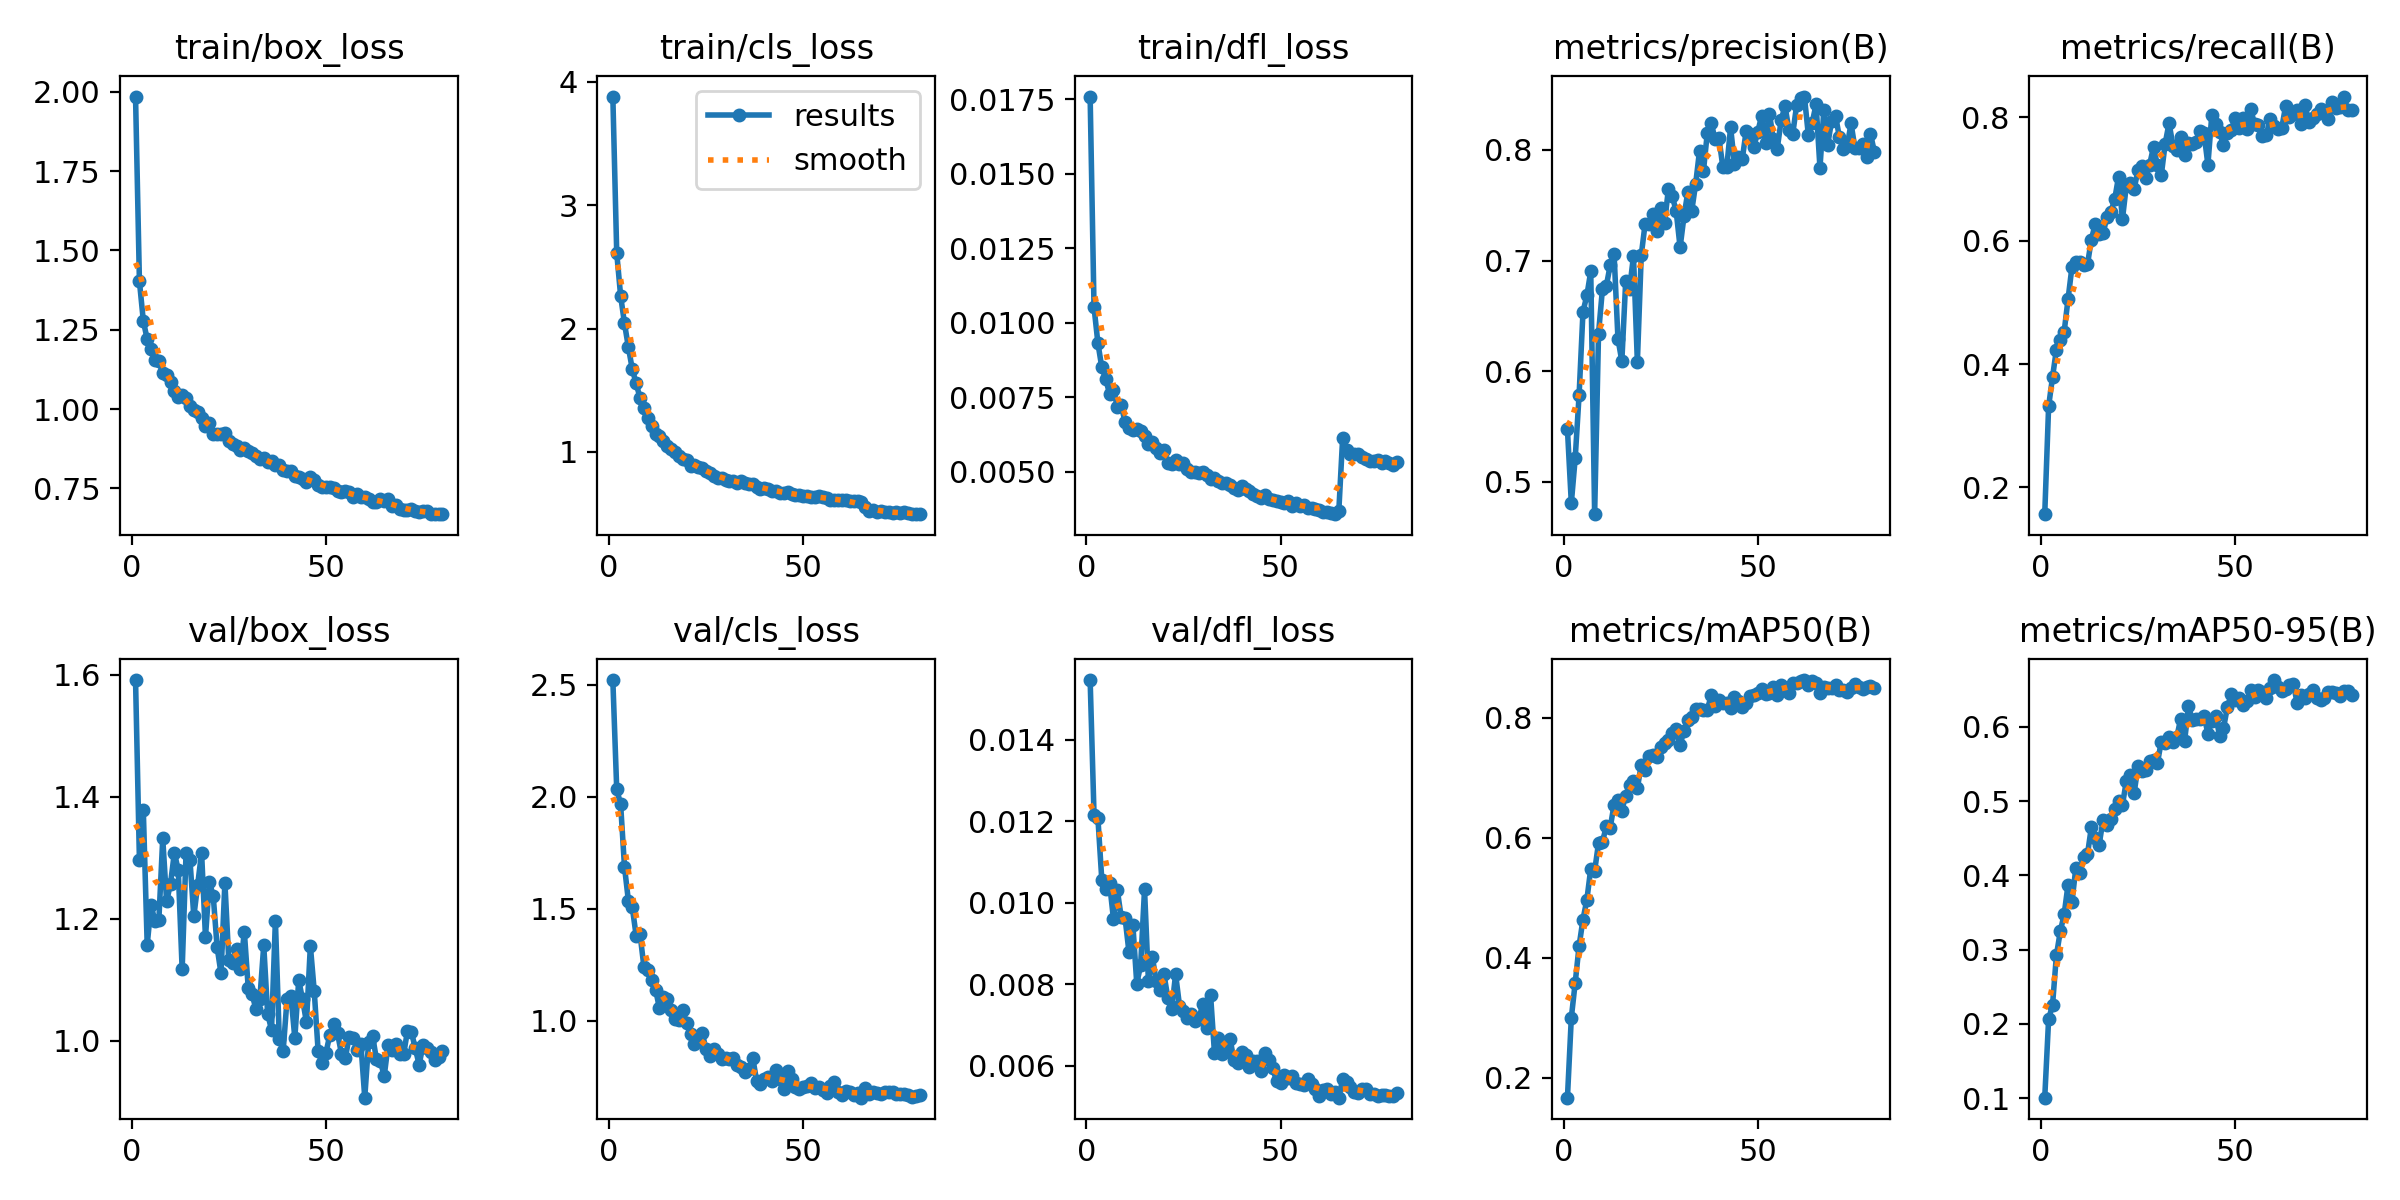

The data file committed next to this chart (first rows):
epoch, time, train/box_loss, train/cls_loss, train/dfl_loss, metrics/precision(B), metrics/recall(B), metrics/mAP50(B), metrics/mAP50-95(B), val/box_loss, val/cls_loss, val/dfl_loss, lr/pg0, lr/pg1, lr/pg2
1, 84.97, 1.985, 3.881, 0.01759, 0.5474, 0.1566, 0.1668, 0.1006, 1.591, 2.52, 0.01547, 0.0002217, 0.0002217, 0.0002217
2, 164.6, 1.403, 2.614, 0.01052, 0.4809, 0.3316, 0.3001, 0.2065, 1.296, 2.032, 0.01217, 0.0004439, 0.0004439, 0.0004439
3, 247.7, 1.278, 2.266, 0.00931, 0.5215, 0.3787, 0.3585, 0.2251, 1.378, 1.966, 0.01208, 0.0006654, 0.0006654, 0.0006654
4, 338.5, 1.22, 2.041, 0.0085, 0.5785, 0.4234, 0.4198, 0.2921, 1.157, 1.686, 0.01057, 0.0006647, 0.0006647, 0.0006647
5, 430.7, 1.189, 1.849, 0.00811, 0.6537, 0.4383, 0.4638, 0.3244, 1.222, 1.535, 0.01034, 0.0006629, 0.0006629, 0.0006629
6, 523.1, 1.155, 1.671, 0.00761, 0.6684, 0.4526, 0.4967, 0.3475, 1.196, 1.506, 0.01048, 0.0006607, 0.0006607, 0.0006607
7, 616.9, 1.15, 1.555, 0.00774, 0.6902, 0.5053, 0.5483, 0.3875, 1.198, 1.379, 0.00961, 0.0006579, 0.0006579, 0.0006579
8, 710.5, 1.113, 1.437, 0.00718, 0.4708, 0.5571, 0.5445, 0.3636, 1.332, 1.386, 0.01031, 0.0006546, 0.0006546, 0.0006546
9, 806.3, 1.109, 1.353, 0.00722, 0.634, 0.5649, 0.5911, 0.4099, 1.228, 1.239, 0.00965, 0.0006508, 0.0006508, 0.0006508
10, 900.6, 1.084, 1.275, 0.00666, 0.674, 0.5652, 0.5929, 0.4037, 1.257, 1.226, 0.00962, 0.0006466, 0.0006466, 0.0006466
11, 987.4, 1.056, 1.212, 0.00646, 0.677, 0.5614, 0.6188, 0.4248, 1.308, 1.181, 0.00879, 0.0006419, 0.0006419, 0.0006419
12, 1080, 1.037, 1.142, 0.0064, 0.6956, 0.5616, 0.6166, 0.4284, 1.279, 1.138, 0.00946, 0.0006367, 0.0006367, 0.0006367
13, 1174, 1.046, 1.127, 0.00642, 0.7064, 0.6019, 0.6551, 0.4647, 1.117, 1.054, 0.00802, 0.000631, 0.000631, 0.000631
14, 1273, 1.035, 1.084, 0.00635, 0.6296, 0.6274, 0.6631, 0.4501, 1.307, 1.106, 0.00847, 0.0006249, 0.0006249, 0.0006249
15, 1360, 1.009, 1.046, 0.0062, 0.609, 0.6113, 0.6453, 0.4412, 1.297, 1.098, 0.01033, 0.0006183, 0.0006183, 0.0006183
16, 1449, 0.9958, 1.02, 0.00593, 0.6816, 0.6118, 0.6704, 0.4741, 1.204, 1.048, 0.00808, 0.0006114, 0.0006114, 0.0006114
17, 1552, 0.9902, 0.9968, 0.00599, 0.6746, 0.6379, 0.6882, 0.4674, 1.256, 1.007, 0.00868, 0.0006039, 0.0006039, 0.0006039
18, 1635, 0.9708, 0.9642, 0.00579, 0.704, 0.6465, 0.6943, 0.4759, 1.308, 1.001, 0.00809, 0.0005961, 0.0005961, 0.0005961
19, 1716, 0.9461, 0.9442, 0.00561, 0.6083, 0.667, 0.6826, 0.4889, 1.17, 1.047, 0.00786, 0.0005879, 0.0005879, 0.0005879
20, 1795, 0.9573, 0.9346, 0.00571, 0.7049, 0.7038, 0.7219, 0.5, 1.26, 0.9871, 0.00825, 0.0005793, 0.0005793, 0.0005793
21, 1876, 0.9204, 0.8868, 0.00529, 0.7334, 0.635, 0.7132, 0.4947, 1.237, 0.942, 0.00767, 0.0005703, 0.0005703, 0.0005703
22, 1957, 0.9207, 0.8897, 0.00525, 0.7332, 0.6892, 0.7355, 0.5269, 1.153, 0.8956, 0.0074, 0.000561, 0.000561, 0.000561
23, 2036, 0.9213, 0.88, 0.00539, 0.7417, 0.6934, 0.7374, 0.5348, 1.11, 0.9165, 0.00825, 0.0005513, 0.0005513, 0.0005513
24, 2119, 0.9243, 0.8667, 0.00524, 0.7268, 0.684, 0.7341, 0.5102, 1.259, 0.9437, 0.00748, 0.0005412, 0.0005412, 0.0005412
25, 2204, 0.8992, 0.8425, 0.00529, 0.7479, 0.7139, 0.7508, 0.547, 1.132, 0.8725, 0.00734, 0.0005309, 0.0005309, 0.0005309
26, 2284, 0.8898, 0.83, 0.00509, 0.7341, 0.7204, 0.7577, 0.5399, 1.127, 0.8417, 0.00717, 0.0005203, 0.0005203, 0.0005203
27, 2365, 0.8831, 0.8071, 0.005, 0.7651, 0.702, 0.7633, 0.5415, 1.151, 0.8712, 0.00727, 0.0005093, 0.0005093, 0.0005093
28, 2451, 0.8722, 0.7917, 0.00498, 0.7581, 0.7233, 0.774, 0.5539, 1.117, 0.8498, 0.0071, 0.0004982, 0.0004982, 0.0004982
29, 2536, 0.8761, 0.7882, 0.00495, 0.7444, 0.7522, 0.7814, 0.5552, 1.179, 0.8302, 0.00715, 0.0004867, 0.0004867, 0.0004867
30, 2618, 0.868, 0.7757, 0.005, 0.7119, 0.7224, 0.7552, 0.551, 1.087, 0.8319, 0.00753, 0.0004751, 0.0004751, 0.0004751
31, 2704, 0.8618, 0.7672, 0.0049, 0.74, 0.7064, 0.7782, 0.5801, 1.076, 0.8274, 0.00694, 0.0004632, 0.0004632, 0.0004632
32, 2790, 0.8535, 0.7634, 0.00474, 0.7623, 0.7575, 0.7962, 0.5782, 1.052, 0.8335, 0.00774, 0.0004511, 0.0004511, 0.0004511
33, 2872, 0.8428, 0.7471, 0.00479, 0.7451, 0.7907, 0.8015, 0.5868, 1.069, 0.8022, 0.00632, 0.0004389, 0.0004389, 0.0004389
34, 2952, 0.8445, 0.7614, 0.00469, 0.7693, 0.7542, 0.8153, 0.5792, 1.156, 0.793, 0.00668, 0.0004265, 0.0004265, 0.0004265
35, 3041, 0.8326, 0.7458, 0.00463, 0.7992, 0.7467, 0.8152, 0.5864, 1.044, 0.7722, 0.00629, 0.0004139, 0.0004139, 0.0004139
36, 3120, 0.8363, 0.7404, 0.0046, 0.7806, 0.7688, 0.8127, 0.611, 1.018, 0.7834, 0.00637, 0.0004012, 0.0004012, 0.0004012
37, 3201, 0.8237, 0.7363, 0.00456, 0.8153, 0.7389, 0.8133, 0.5807, 1.197, 0.8348, 0.00667, 0.0003885, 0.0003885, 0.0003885
38, 3284, 0.8251, 0.7187, 0.00445, 0.8243, 0.7583, 0.8371, 0.6274, 1.003, 0.7318, 0.00615, 0.0003756, 0.0003756, 0.0003756
39, 3372, 0.8094, 0.7025, 0.00439, 0.8099, 0.7571, 0.8193, 0.6095, 0.9833, 0.717, 0.00606, 0.0003627, 0.0003627, 0.0003627
40, 3453, 0.805, 0.7045, 0.0045, 0.8107, 0.7607, 0.8299, 0.6106, 1.069, 0.74, 0.00634, 0.0003498, 0.0003498, 0.0003498
41, 3536, 0.804, 0.6981, 0.00441, 0.7847, 0.778, 0.8248, 0.6107, 1.074, 0.75, 0.00626, 0.0003368, 0.0003368, 0.0003368
42, 3619, 0.7889, 0.6854, 0.00434, 0.7842, 0.7739, 0.8239, 0.615, 1.004, 0.7304, 0.00597, 0.0003239, 0.0003239, 0.0003239
43, 3700, 0.7852, 0.6823, 0.00424, 0.8204, 0.7232, 0.8168, 0.5906, 1.099, 0.7789, 0.00612, 0.0003109, 0.0003109, 0.0003109
44, 3787, 0.78, 0.6701, 0.00419, 0.7873, 0.8038, 0.8352, 0.6078, 1.067, 0.7381, 0.00611, 0.000298, 0.000298, 0.000298
45, 3875, 0.7718, 0.6681, 0.00412, 0.7938, 0.789, 0.8287, 0.6143, 1.03, 0.693, 0.00588, 0.0002852, 0.0002852, 0.0002852
46, 3956, 0.785, 0.6783, 0.0042, 0.7917, 0.7761, 0.8186, 0.5882, 1.155, 0.7759, 0.00632, 0.0002724, 0.0002724, 0.0002724
47, 4036, 0.7752, 0.6603, 0.00409, 0.8171, 0.7555, 0.8254, 0.5978, 1.081, 0.7392, 0.00614, 0.0002598, 0.0002598, 0.0002598
48, 4115, 0.7618, 0.6484, 0.00405, 0.8147, 0.7744, 0.8355, 0.6262, 0.9827, 0.7012, 0.00594, 0.0002472, 0.0002472, 0.0002472
49, 4196, 0.7547, 0.6529, 0.00402, 0.8031, 0.7795, 0.8386, 0.6435, 0.9632, 0.6924, 0.00562, 0.0002348, 0.0002348, 0.0002348
50, 4277, 0.7544, 0.6427, 0.00397, 0.8165, 0.7985, 0.842, 0.6363, 0.9795, 0.7034, 0.00557, 0.0002226, 0.0002226, 0.0002226
51, 4358, 0.755, 0.6413, 0.00396, 0.8311, 0.7824, 0.8482, 0.6393, 1.009, 0.7082, 0.00578, 0.0002105, 0.0002105, 0.0002105
52, 4443, 0.7504, 0.637, 0.00401, 0.8062, 0.7987, 0.8392, 0.629, 1.027, 0.723, 0.0057, 0.0001986, 0.0001986, 0.0001986
53, 4525, 0.7434, 0.6354, 0.00385, 0.8325, 0.7809, 0.8419, 0.6349, 1.012, 0.6968, 0.00576, 0.0001869, 0.0001869, 0.0001869
54, 4603, 0.7386, 0.639, 0.00395, 0.8097, 0.8133, 0.8514, 0.6494, 0.9787, 0.7026, 0.00559, 0.0001755, 0.0001755, 0.0001755
55, 4684, 0.7425, 0.6318, 0.00386, 0.801, 0.7897, 0.8388, 0.6398, 0.9717, 0.6878, 0.00556, 0.0001643, 0.0001643, 0.0001643
56, 4763, 0.738, 0.6282, 0.00389, 0.8266, 0.7874, 0.8539, 0.6498, 1.006, 0.6778, 0.00552, 0.0001534, 0.0001534, 0.0001534
57, 4842, 0.7246, 0.6112, 0.00377, 0.8398, 0.7702, 0.8504, 0.6474, 1.005, 0.7067, 0.00569, 0.0001428, 0.0001428, 0.0001428
58, 4922, 0.7315, 0.6132, 0.00378, 0.8184, 0.7707, 0.8408, 0.6386, 0.985, 0.725, 0.00555, 0.0001324, 0.0001324, 0.0001324
59, 5001, 0.7238, 0.6089, 0.00376, 0.8147, 0.7974, 0.8574, 0.6522, 0.9951, 0.6792, 0.00544, 0.0001224, 0.0001224, 0.0001224
60, 5079, 0.7225, 0.6099, 0.0037, 0.8405, 0.7868, 0.8578, 0.6629, 0.9065, 0.6668, 0.00526, 0.0001127, 0.0001127, 0.0001127
... 20 more rows
